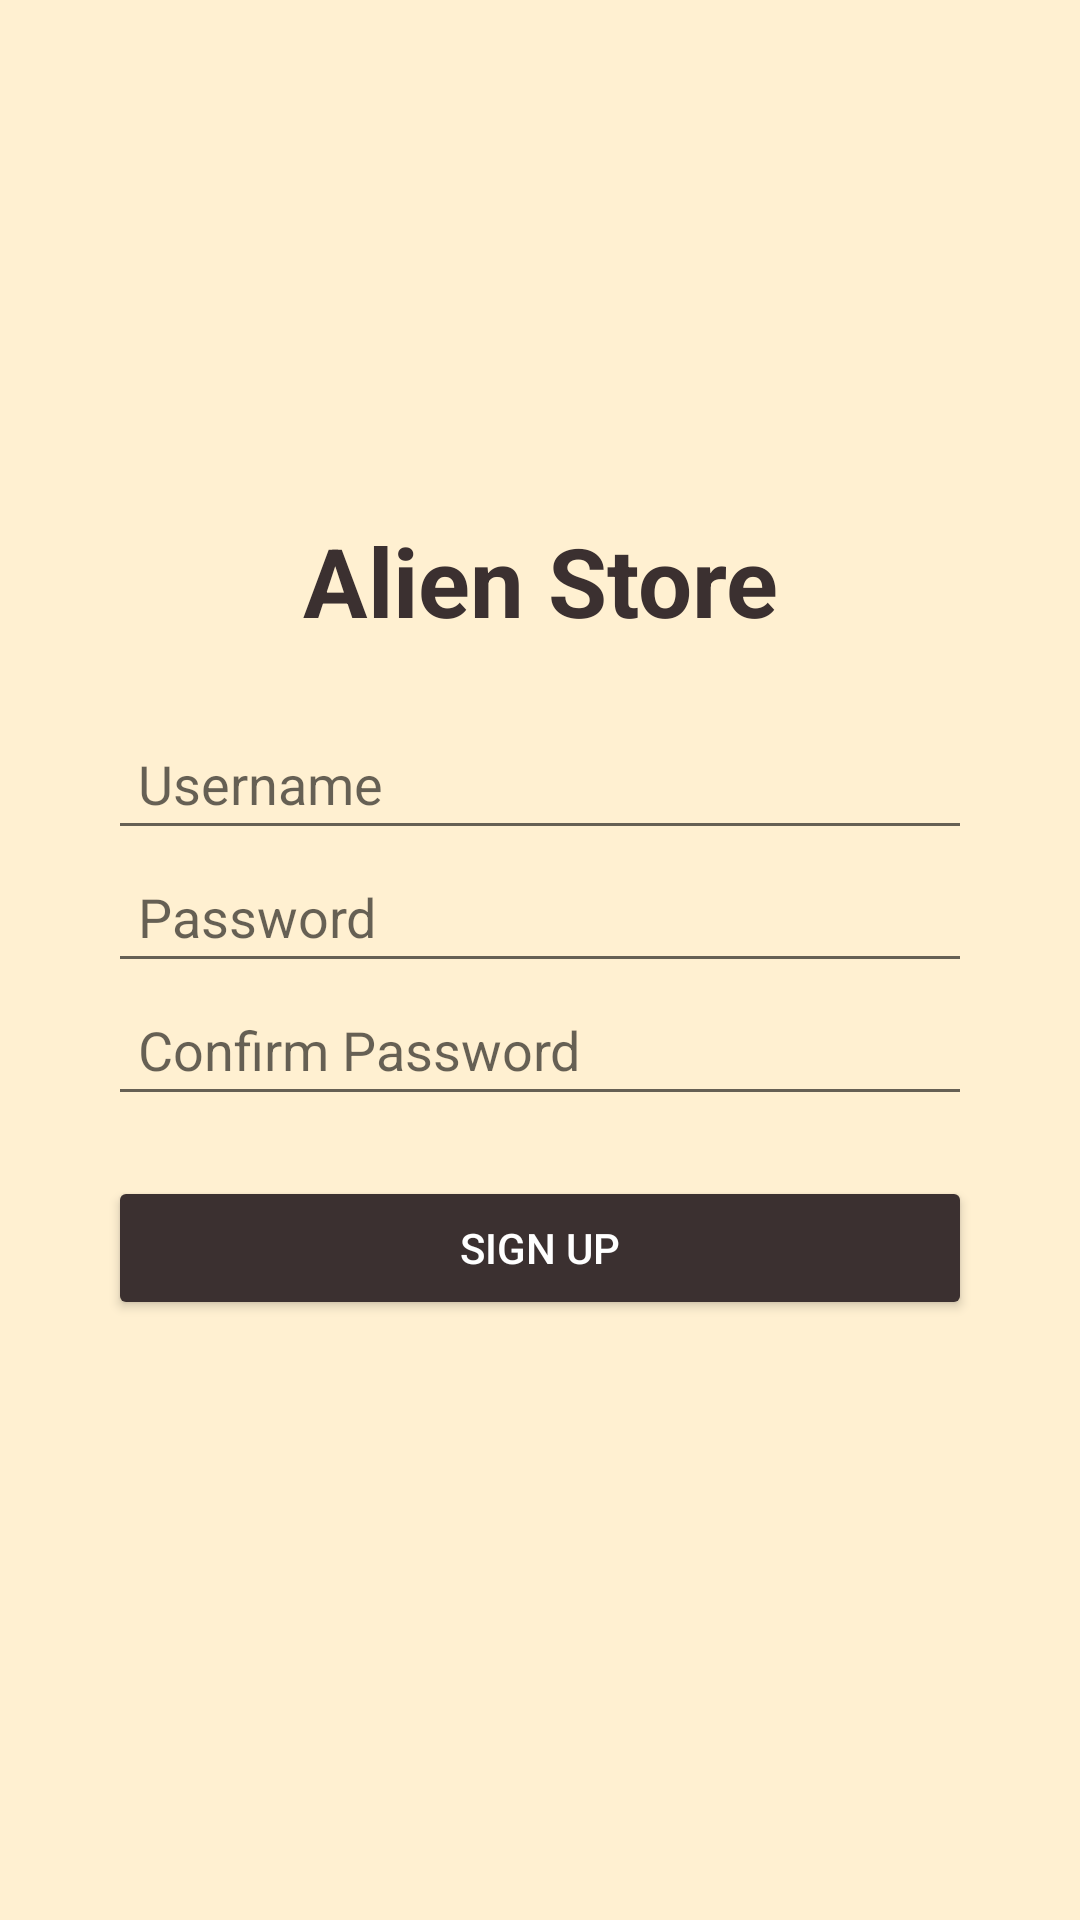

Reconstruct the res/layout file that produces this screen, plus the resources it refers to.
<!-- AndroidManifest.xml: application theme Theme.PRM_Final -->
<!-- res/layout/activity_sign_up.xml -->
<?xml version="1.0" encoding="utf-8"?>
<RelativeLayout xmlns:android="http://schemas.android.com/apk/res/android"
    xmlns:app="http://schemas.android.com/apk/res-auto"
    xmlns:tools="http://schemas.android.com/tools"
    android:id="@+id/main"
    android:layout_width="match_parent"
    android:layout_height="match_parent"
    android:orientation="vertical"
    android:padding="20dp"
    android:background="@color/primary_sand"
    tools:context=".activity.SignUpActivity">

    <LinearLayout
        android:layout_width="match_parent"
        android:layout_height="wrap_content"
        android:layout_gravity="center"
        android:layout_marginTop="44dp"
        android:orientation="vertical">

        <ImageView
            android:id="@+id/imageView3"
            android:layout_width="140dp"
            android:layout_height="100dp"
            android:layout_gravity="center"
            app:srcCompat="@drawable/alien" />

        <TextView
            android:id="@+id/textView"
            android:layout_width="match_parent"
            android:layout_height="wrap_content"
            android:layout_margin="5dp"
            android:gravity="center"
            android:padding="3dp"
            android:text="Alien Store"
            android:textColor="@color/primary_dark"
            android:textSize="32sp"
            android:textStyle="bold" />
        
        <LinearLayout
            android:id="@+id/signup_form"
            android:layout_width="match_parent"
            android:layout_height="wrap_content"
            android:orientation="vertical"
            android:padding="16dp">

            
            <EditText
                android:id="@+id/et_username"
                android:layout_width="match_parent"
                android:layout_height="wrap_content"
                android:drawablePadding="10dp"
                android:hint="Username"
                android:inputType="textPersonName"
                android:padding="10dp" />

            
            <EditText
                android:id="@+id/et_password"
                android:layout_width="match_parent"
                android:layout_height="wrap_content"
                android:drawablePadding="10dp"
                android:hint="Password"
                android:inputType="textPassword"
                android:padding="10dp" />

            
            <EditText
                android:id="@+id/et_confirm_password"
                android:layout_width="match_parent"
                android:layout_height="wrap_content"
                android:drawablePadding="10dp"
                android:hint="Confirm Password"
                android:inputType="textPassword"
                android:padding="10dp" />

            
            <Button
                android:id="@+id/btn_signup"
                android:layout_width="match_parent"
                android:layout_height="wrap_content"
                android:layout_marginTop="20dp"
                android:backgroundTint="@color/primary_dark"
                android:text="Sign Up"
                android:textColor="@android:color/white" />
        </LinearLayout>
    </LinearLayout>

</RelativeLayout>
<!-- resources referenced by this layout -->
<resources>
  <color name="primary_dark">#3B3030</color>
  <color name="primary_sand">#FFF0D1</color>
  <style name="Theme.PRM_Final" parent="Base.Theme.PRM_Final" />
  <style name="Base.Theme.PRM_Final" parent="Theme.AppCompat.Light.DarkActionBar">
          
          
      </style>
</resources>
